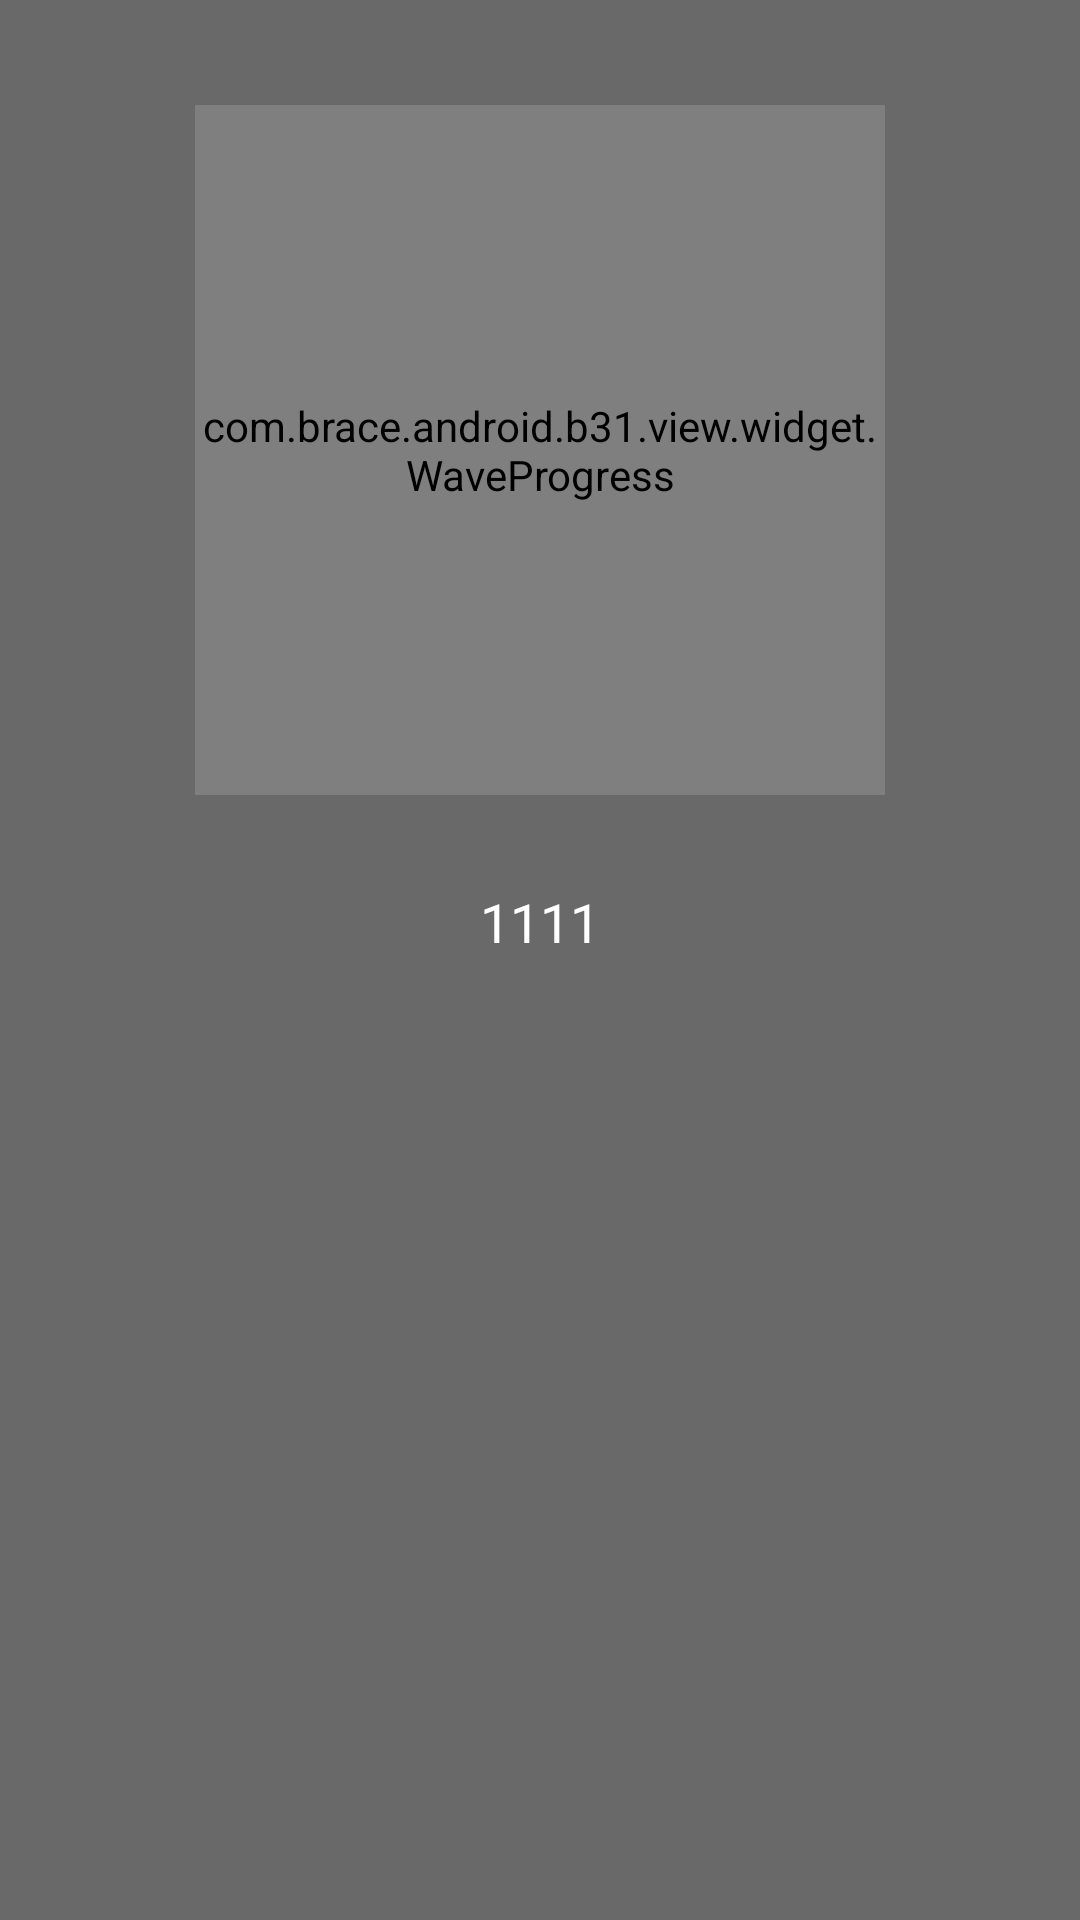

Produce the Android XML layout that renders to this screen, including the resource entries it uses.
<!-- AndroidManifest.xml: application theme AppTheme -->
<!-- res/layout/include_wave_progress_layout.xml -->
<?xml version="1.0" encoding="utf-8"?>
<android.support.constraint.ConstraintLayout xmlns:app="http://schemas.android.com/apk/res-auto"
    xmlns:android="http://schemas.android.com/apk/res/android"
    android:layout_width="match_parent"
    android:background="@color/appThemeColor"
    android:paddingBottom="20dp"
    android:layout_height="wrap_content">


	
	
        <FrameLayout
            android:id="@+id/waveProgressFl"
            app:layout_constraintLeft_toLeftOf="parent"
            app:layout_constraintRight_toRightOf="parent"
            app:layout_constraintTop_toTopOf="parent"
            android:layout_width="wrap_content"
            android:layout_height="wrap_content"
            android:layout_marginTop="15dp"
            android:layout_gravity="center">

            <com.brace.android.b31.view.widget.WaveProgress
                android:id="@+id/b31ProgressBar"
                android:layout_width="230dp"
                android:layout_height="230dp"
                android:layout_gravity="center"
                app:darkWaveAnimTime="3000"
                app:darkWaveColor="#1ebae3"
                app:lightWaveAnimTime="4000"
                app:lightWaveColor="#34c7e7"
                app:lightWaveDirect="R2L"
                app:lockWave="false"
                app:valueColor="@color/white"
                app:valueSize="45sp"
                app:waveHeight="10dp"
                app:waveNum="1" />


            <ImageView
                android:layout_width="270dp"
                android:layout_height="270dp"
                android:layout_gravity="center"
                android:background="@mipmap/icon_record_circule_luminous" />


        </FrameLayout>


        <TextView
            app:layout_constraintTop_toBottomOf="@id/waveProgressFl"
            android:id="@+id/goalStepTv"
            android:layout_width="match_parent"
            android:layout_height="wrap_content"
            android:layout_gravity="center"

            android:layout_marginTop="10dp"
            android:gravity="center"
            android:text="1111"
            android:textColor="@color/white"
            android:textSize="18sp" />






</android.support.constraint.ConstraintLayout>
<!-- resources referenced by this layout -->
<resources>
  <color name="appThemeColor">#696969</color>
  <color name="white">#FFFFFF</color>
  <style name="AppTheme" parent="Theme.AppCompat.Light.NoActionBar">
          
          <item name="colorPrimary">@color/colorPrimary</item>
          <item name="colorPrimaryDark">@color/colorPrimaryDark</item>
          <item name="colorAccent">@color/colorAccent</item>
          <item name="windowActionBar">false</item>
          <item name="windowNoTitle">true</item>
      </style>
  <color name="colorPrimary">#008577</color>
  <color name="colorPrimaryDark">#00574B</color>
  <color name="colorAccent">#D81B60</color>
</resources>
